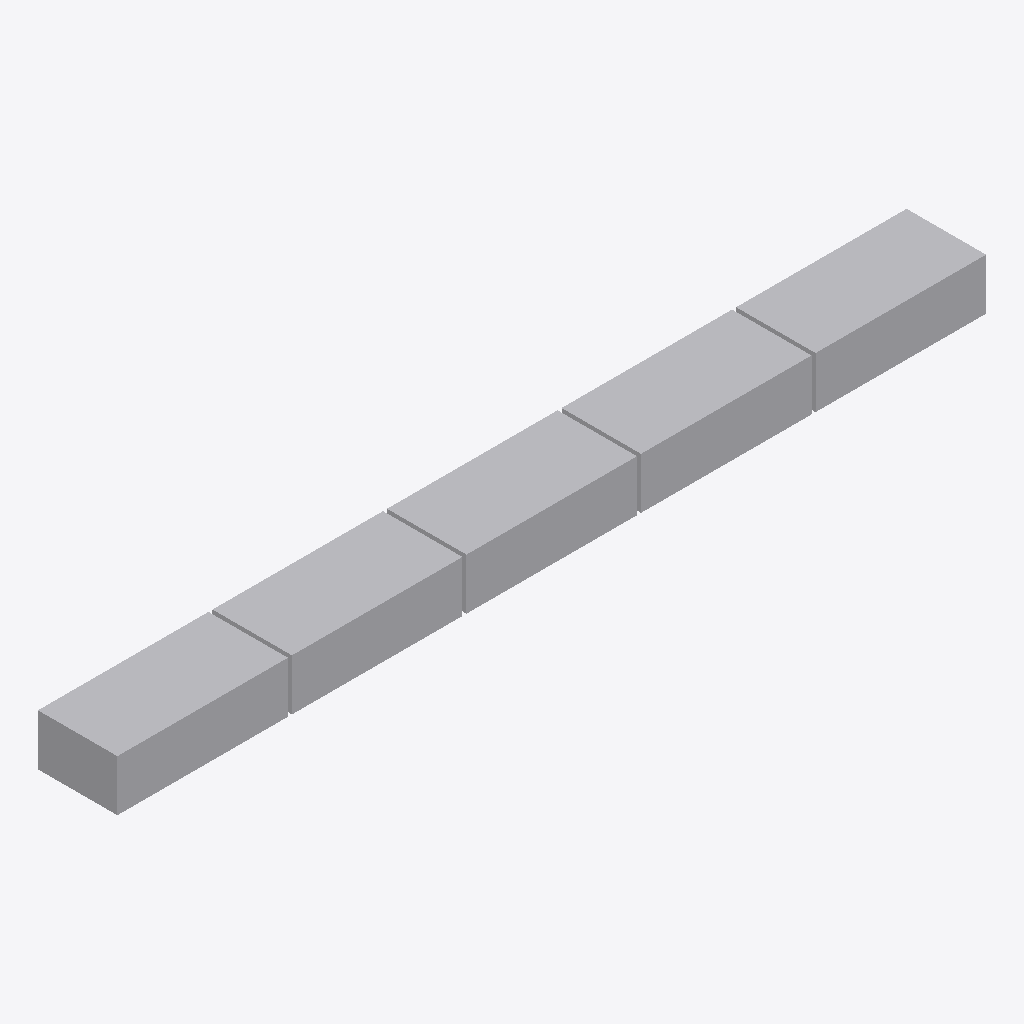
Isometric view of an IFC building model (IFC-SPF (STEP), schema IFC4, length unit metre), seen from the south-west, elements coloured by IFC class: 5 other elements (light grey).
Extent 0.647 m × 0.059 m × 0.038 m (x, y, z). Elements (5): 5 IfcBuildingElementProxy.

HEADER;
FILE_DESCRIPTION(('ViewDefinition [CoordinationView]'),'2;1');
FILE_NAME('5BrickDowngradedUpdated.ifc','2026-03-25T19:31:07',('',''),(''),'IfcOpenShell 0.0.0','IfcOpenShell 0.0.0','');
FILE_SCHEMA(('IFC4'));
ENDSEC;
DATA;
#23=IFCPROJECT('27LDHXy4H31xgwhsMYu0i3',#5,'_Brick',$,$,$,$,(#21),#19);
#189=IFCBUILDING('3UT_XJFiXAABac44_3XbAv',#5,'Default Building','',$,$,$,$,.ELEMENT.,$,$,$);
#60=IFCBUILDINGELEMENTPROXY('3aAUfA1pT1$95rzWnquQBY',#5,'Solid','',$,#57,#59,$,$);
#124=IFCBUILDINGELEMENTPROXY('3TBeyzFgX86AHPb2FCxPZe',#5,'Solid002','',$,#57,#123,$,$);
#156=IFCBUILDINGELEMENTPROXY('2jDjqDxgL8ReIrR478juhh',#5,'Solid003','',$,#57,#155,$,$);
#188=IFCBUILDINGELEMENTPROXY('1sRJBDYaT9oO$hFvr0sYff',#5,'Solid004','',$,#57,#187,$,$);
#92=IFCBUILDINGELEMENTPROXY('2DOAX5iyX3Vx289YHDcT_F',#5,'Solid001','',$,#57,#91,$,$);
ENDSEC;
